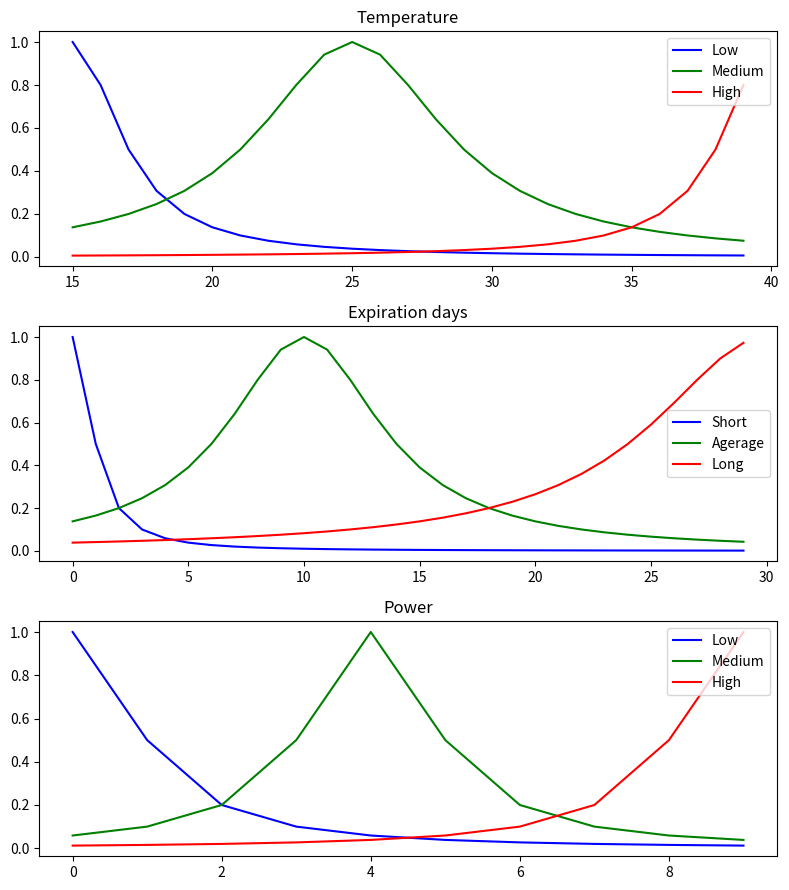

Generate this figure with matplotlib:
import matplotlib.pyplot as plt
import numpy as np

# Inspiration: https://pythonhosted.org/scikit-fuzzy/auto_examples/plot_tipping_problem.html

def mf(x, b, c):
    return 1/(1+((x-b)/c)**2)
    
x3_ = 0
x31 = 2
x3m = 4
x32 = 7
x33 = 9

x_temp = np.arange(15, 40, 1)
x_expr = np.arange(0, 30, 1)
x_powr = np.arange(0, 10, 1)

temp_lo_f = lambda x: mf(x, 15, 2)
temp_md_f = lambda x: mf(x, 25, 4)
temp_hi_f = lambda x: mf(x, 40, 2)
expr_sh_f = lambda x: mf(x, 0, 1)
expr_md_f = lambda x: mf(x, 10, 4)
expr_ln_f = lambda x: mf(x, 30, 6)
powr_lo_f = lambda x: mf(x, 0, 1)
powr_md_f = lambda x: mf(x, 4, 1)
powr_hi_f = lambda x: mf(x, 9, 1)

temp_lo = temp_lo_f(x_temp)
temp_md = temp_md_f(x_temp)
temp_hi = temp_hi_f(x_temp)
expr_sh = expr_sh_f(x_expr)
expr_md = expr_md_f(x_expr)
expr_ln = expr_ln_f(x_expr)
powr_lo = powr_lo_f(x_powr)
powr_md = powr_md_f(x_powr)
powr_hi = powr_hi_f(x_powr)

fig, (ax0, ax1, ax2) = plt.subplots(nrows=3, figsize=(8, 9))

ax0.plot(x_temp, temp_lo, 'b', linewidth=1.5, label='Low')
ax0.plot(x_temp, temp_md, 'g', linewidth=1.5, label='Medium')
ax0.plot(x_temp, temp_hi, 'r', linewidth=1.5, label='High')
ax0.set_title('Temperature')
ax0.legend()

ax1.plot(x_expr, expr_sh, 'b', linewidth=1.5, label='Short')
ax1.plot(x_expr, expr_md, 'g', linewidth=1.5, label='Agerage')
ax1.plot(x_expr, expr_ln, 'r', linewidth=1.5, label='Long')
ax1.set_title('Expiration days')
ax1.legend()

ax2.plot(x_powr, powr_lo, 'b', linewidth=1.5, label='Low')
ax2.plot(x_powr, powr_md, 'g', linewidth=1.5, label='Medium')
ax2.plot(x_powr, powr_hi, 'r', linewidth=1.5, label='High')
ax2.set_title('Power')
ax2.legend()
plt.tight_layout()

def mu_lo(x):
    return max([
        min(temp_lo_f(x[0]), expr_md_f(x[1])),
        min(temp_lo_f(x[0]), expr_ln_f(x[1])),
        min(temp_md_f(x[0]), expr_ln_f(x[1])),
    ])
    

def mu_md(x):
    return max([
        min(temp_lo_f(x[0]), expr_sh_f(x[1])),
        min(temp_md_f(x[0]), expr_md_f(x[1])),
        min(temp_hi_f(x[0]), expr_ln_f(x[1])),
    ])

def mu_hi(x):
    return max([
        min(temp_md_f(x[0]), expr_sh_f(x[1])),
        min(temp_hi_f(x[0]), expr_sh_f(x[1])),
        min(temp_hi_f(x[0]), expr_md_f(x[1])),
    ])
    
def defuzz(x):
    # ~ print(mu_lo(x), mu_md(x), mu_hi(x))
    return (x3_*mu_lo(x)+x3m*mu_md(x)+x33*mu_hi(x))/(mu_lo(x)+mu_md(x)+mu_hi(x))

def solve(x):
    print("%2.f and %2.f -> %0.3f" % (x[0], x[1], defuzz(x)))

solve((15, 0))
solve((25, 10))
solve((25, 10))
solve((25, 20))
solve((40, 30))
solve((15, 30))

plt.show()
